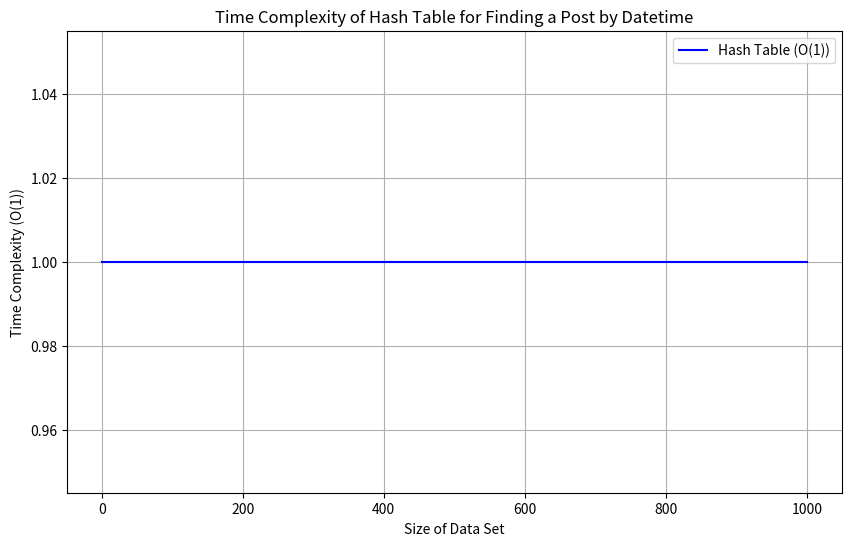

Python code for this plot:
import matplotlib.pyplot as plt

# Define the range of data set sizes
data_set_sizes = list(range(1, 1001))

# Define the constant time complexity (O(1)) for hash table find operation
time_complexity = [1] * len(data_set_sizes)

# Plot the time complexity graph
plt.figure(figsize=(10, 6))
plt.plot(data_set_sizes, time_complexity, label='Hash Table (O(1))', color='blue')

# Add labels and title
plt.title('Time Complexity of Hash Table for Finding a Post by Datetime')
plt.xlabel('Size of Data Set')
plt.ylabel('Time Complexity (O(1))')
plt.legend()
plt.grid(True)

# Show the graph
plt.show()
